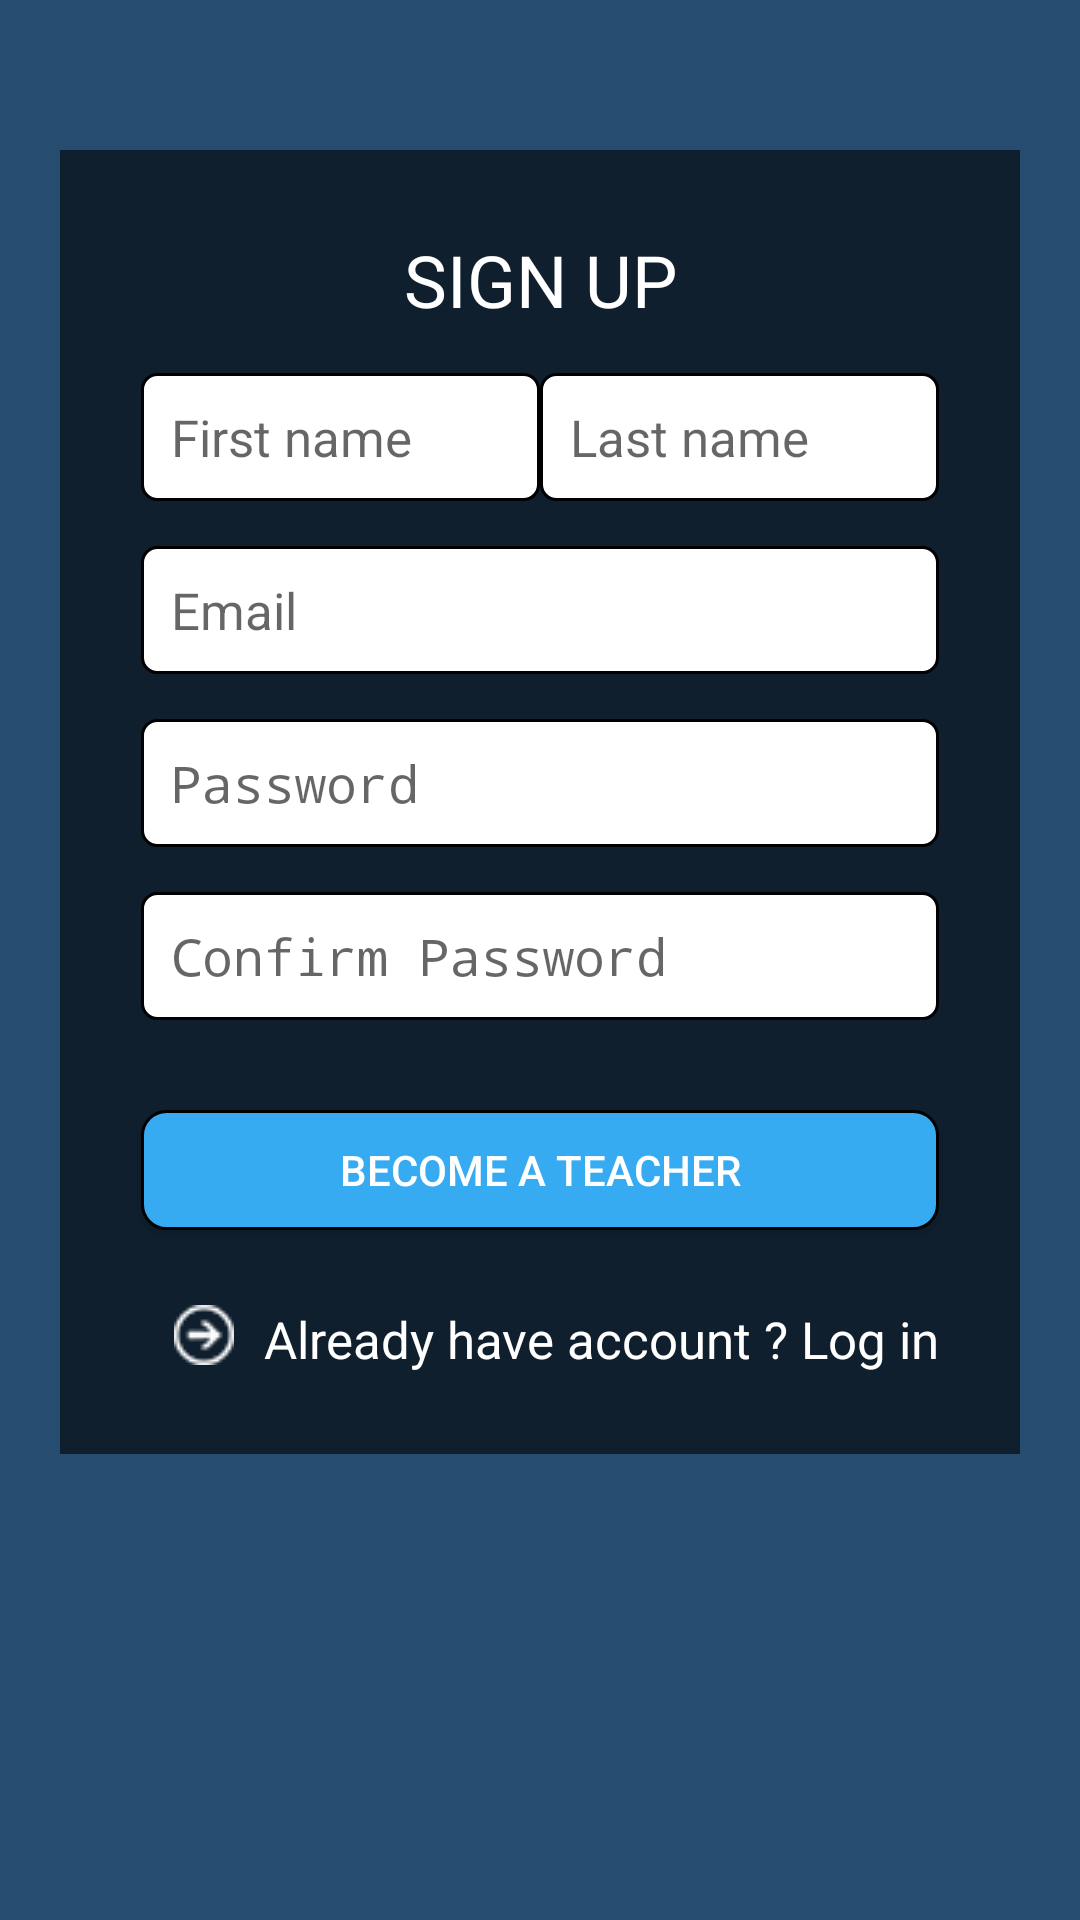

Here is an Android app screen rendered from its layout file. Give the layout XML and the strings, colors and styles it references.
<!-- AndroidManifest.xml: application theme AppTheme -->
<!-- res/layout/content_registeration.xml -->
<?xml version="1.0" encoding="utf-8"?>
<ScrollView xmlns:android="http://schemas.android.com/apk/res/android"
    xmlns:app="http://schemas.android.com/apk/res-auto"
    xmlns:tools="http://schemas.android.com/tools"
    android:layout_width="match_parent"
    android:layout_height="match_parent"
    app:layout_behavior="@string/appbar_scrolling_view_behavior"
    android:orientation="vertical"
    android:focusableInTouchMode="true"
    android:background="@color/app_background_color">


    <LinearLayout
        android:layout_width="match_parent"
        android:layout_height="wrap_content"
        android:layout_marginTop="50dp"
        android:focusableInTouchMode="true"
        android:layout_marginLeft="20dp"
        android:layout_marginRight="20dp"
        android:layout_marginBottom="50dp"
        android:padding="12dp"
        android:background="@color/form_background_color"
        android:orientation="vertical">
        <TextView
            android:layout_width="match_parent"
            android:layout_height="wrap_content"
            android:textColor="@color/editbox_color"
            android:text="@string/signup"
            android:textAlignment="center"
            android:textSize="24sp"
            android:layout_margin="15dp"/>
        <LinearLayout
            android:layout_width="match_parent"
            android:layout_height="wrap_content"
            android:orientation="horizontal">
            <EditText
                android:id="@+id/first_name"
                android:layout_width="0dip"
                android:layout_weight="1"
                android:layout_height="wrap_content"
                android:hint="@string/first_name"
                android:layout_marginBottom="10dp"
                android:layout_marginLeft="15dp"
                android:padding="10dp"
                android:paddingLeft="8dp"
                android:textSize="17sp"
                android:inputType="textCapSentences"
                android:background="@drawable/edittext_shape"/>
            <EditText
            android:id="@+id/last_name"
            android:layout_width="0dip"
                android:layout_weight="1"
            android:layout_height="wrap_content"
            android:hint="@string/last_name"
                android:layout_marginRight="15dp"
                android:layout_marginBottom="15dp"
                    android:padding="10dp"
            android:paddingLeft="8dp"
            android:textSize="17sp"
            android:inputType="textCapSentences"
            android:background="@drawable/edittext_shape"/>
        </LinearLayout>
        <EditText
            android:id="@+id/email"
            android:layout_width="match_parent"
            android:layout_height="wrap_content"
            android:hint="@string/email_hint"
            android:layout_marginLeft="15dp"
            android:layout_marginRight="15dp"
            android:layout_marginBottom="15dp"
            android:padding="10dp"
            android:paddingLeft="8dp"
            android:textSize="17sp"
            android:inputType="textEmailAddress"
            android:background="@drawable/edittext_shape"/>
        <EditText
            android:id="@+id/pwd"
            android:layout_width="match_parent"
            android:layout_height="wrap_content"
            android:hint="@string/pwd_hint"
            android:padding="10dp"
            android:textSize="17sp"
            android:inputType="textPassword"
            android:layout_marginLeft="15dp"
            android:layout_marginRight="15dp"
            android:layout_marginBottom="15dp"
            android:background="@drawable/edittext_shape"/>
<EditText
    android:id="@+id/confirm_pwd"
            android:layout_width="match_parent"
            android:layout_height="wrap_content"
            android:hint="@string/confirm_pwd"
            android:padding="10dp"
            android:textSize="17sp"
            android:inputType="textPassword"
    android:layout_marginLeft="15dp"
    android:layout_marginRight="15dp"
    android:layout_marginBottom="15dp"
            android:background="@drawable/edittext_shape"/>

        <Button
            android:layout_width="match_parent"
            android:layout_height="40dp"
            android:text="@string/btn_reg"
            android:id="@+id/signup"
            android:layout_margin="15dp"
            android:background="@drawable/button_shape"/>
        <LinearLayout
            android:orientation="horizontal"
            android:layout_marginTop="10dp"
            android:onClick="signin"
            android:layout_marginBottom="15dp"
            android:layout_marginLeft="26dp"
            android:layout_width="match_parent"
            android:layout_height="wrap_content">
            <ImageView
                android:layout_width="wrap_content"
android:src="@drawable/rigth_icon"
                android:layout_marginRight="10dp"
                android:layout_height="wrap_content"
                />
            <TextView
                android:layout_width="match_parent"
                android:layout_height="wrap_content"
                android:textColor="@color/editbox_color"
                android:textSize="17sp"
                android:text="@string/alr_join"/>

        </LinearLayout>
    </LinearLayout>
</ScrollView>
<!-- resources referenced by this layout -->
<resources>
  <color name="app_background_color">#264D70</color>
  <color name="editbox_color">#fff</color>
  <color name="form_background_color">#0F1F2D</color>
  <!-- drawable button_shape (drawable) -->
  <?xml version="1.0" encoding="utf-8"?>
  <shape xmlns:android="http://schemas.android.com/apk/res/android"
      android:shape="rectangle" android:padding="6dp">
  <solid android:color="#37ABF2"/>
      <stroke
          android:width="1dp"
          android:color="#000" />
      <corners
          android:bottomRightRadius="8dp"
          android:bottomLeftRadius="8dp"
          android:topLeftRadius="8dp"
          android:topRightRadius="8dp"/>
  </shape>
  <!-- drawable edittext_shape (drawable) -->
  <?xml version="1.0" encoding="utf-8"?>
  <shape xmlns:android="http://schemas.android.com/apk/res/android"
      android:shape="rectangle" android:padding="10dp">
  <solid android:color="@color/editbox_color"/>
      <stroke
          android:width="1dp"
          android:color="#000" />
      <corners
          android:bottomRightRadius="5dp"
          android:bottomLeftRadius="5dp"
          android:topLeftRadius="5dp"
          android:topRightRadius="5dp"/>
  </shape>
  <!-- drawable rigth_icon: png bitmap (drawable, 15883 bytes) -->
  <string name="alr_join">Already have account ? Log in</string>
  <string name="btn_reg">Become a teacher</string>
  <string name="confirm_pwd">Confirm Password</string>
  <string name="email_hint">Email</string>
  <string name="first_name">First name</string>
  <string name="last_name">Last name</string>
  <string name="pwd_hint">Password</string>
  <string name="signup">SIGN UP</string>
  <style name="AppTheme" parent="Theme.AppCompat.Light.DarkActionBar">
          
          <item name="colorPrimary">@color/colorPrimary</item>
          <item name="colorAccent">@color/colorAccent</item>
          <item name="android:textColor">@android:color/primary_text_dark</item>
          <item name="android:itemBackground">@color/colorPrimary</item>
      </style>
  <color name="colorPrimary">#121412</color>
  <color name="colorAccent">#FF4081</color>
</resources>
